Image classification data set "Defect_Detection_CNN_v_1_0_4" (liqingxun0926/Defect-Detection on GitHub). Class labels (2): defect, no defect.

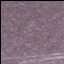
Label: defect

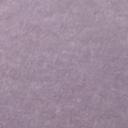
Label: no defect

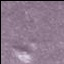
Label: defect

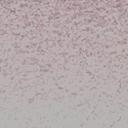
Label: no defect

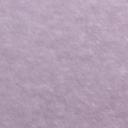
Label: no defect

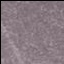
Label: defect
